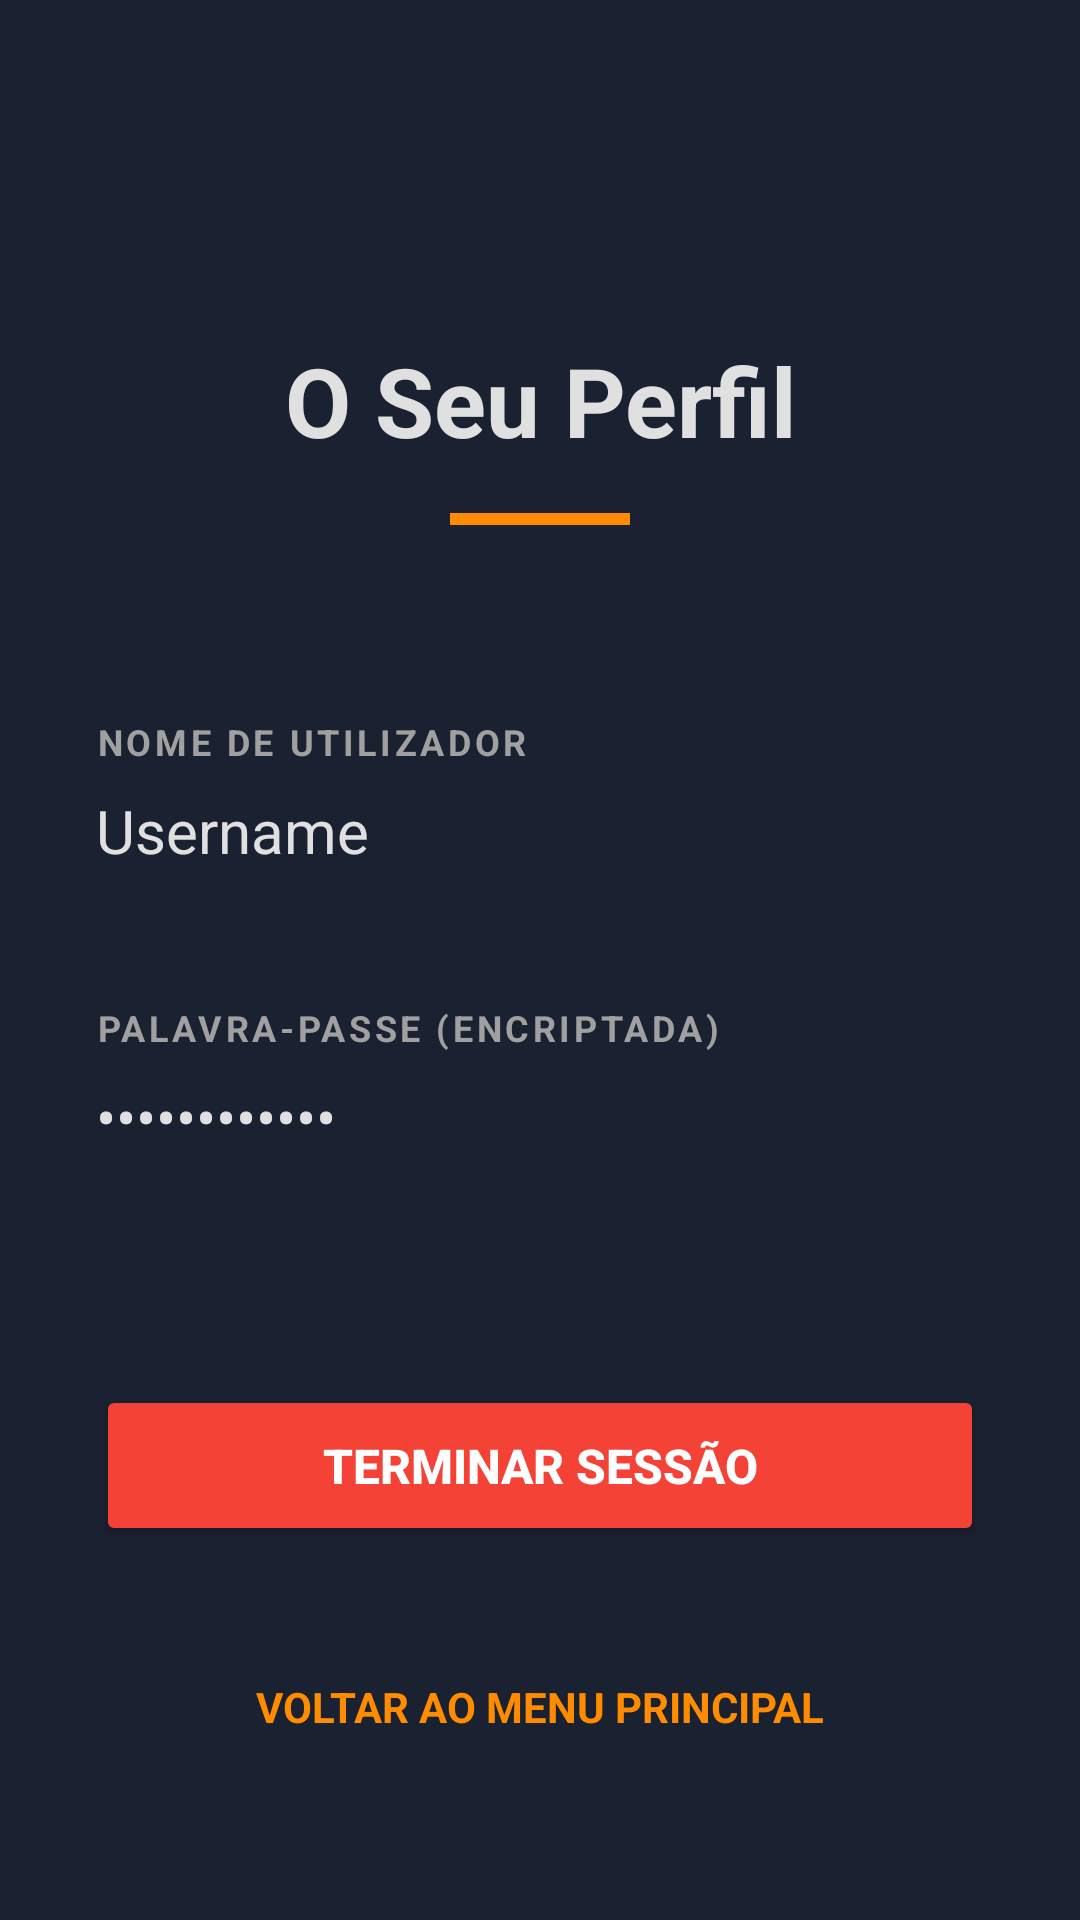

Android layout source for this screen:
<!-- AndroidManifest.xml: application theme Theme.QuizManagementApp -->
<!-- res/layout/perfil.xml -->
<?xml version="1.0" encoding="utf-8"?>
<ScrollView xmlns:android="http://schemas.android.com/apk/res/android"
    xmlns:app="http://schemas.android.com/apk/res-auto"
    android:layout_width="match_parent"
    android:layout_height="match_parent"
    android:fillViewport="true"
    android:background="#1A2130">

    <androidx.constraintlayout.widget.ConstraintLayout
        android:layout_width="match_parent"
        android:layout_height="wrap_content"
        android:padding="32dp">

        <TextView
            android:id="@+id/tv_perfil_titulo"
            android:layout_width="0dp"
            android:layout_height="wrap_content"
            android:layout_marginTop="80dp"
            android:text="O Seu Perfil"
            android:textSize="32sp"
            android:textStyle="bold"
            android:gravity="center"
            android:textColor="#E0E0E0"
            app:layout_constraintTop_toTopOf="parent"
            app:layout_constraintStart_toStartOf="parent"
            app:layout_constraintEnd_toEndOf="parent" />

        <View
            android:id="@+id/divider_top"
            android:layout_width="60dp"
            android:layout_height="4dp"
            android:layout_marginTop="16dp"
            android:background="#FF8C00"
            app:layout_constraintTop_toBottomOf="@id/tv_perfil_titulo"
            app:layout_constraintStart_toStartOf="parent"
            app:layout_constraintEnd_toEndOf="parent" />

        <TextView
            android:id="@+id/label_username"
            android:layout_width="wrap_content"
            android:layout_height="wrap_content"
            android:layout_marginTop="64dp"
            android:text="Nome de Utilizador"
            android:textAllCaps="true"
            android:textSize="12sp"
            android:letterSpacing="0.1"
            android:textStyle="bold"
            android:textColor="#A0A0A0"
            app:layout_constraintStart_toStartOf="parent"
            app:layout_constraintTop_toBottomOf="@id/divider_top" />

        <TextView
            android:id="@+id/tv_username"
            android:layout_width="0dp"
            android:layout_height="wrap_content"
            android:layout_marginTop="8dp"
            android:text="Username"
            android:textColor="#E0E0E0"
            android:textSize="20sp"
            android:paddingBottom="12dp"
            app:layout_constraintTop_toBottomOf="@id/label_username"
            app:layout_constraintStart_toStartOf="parent"
            app:layout_constraintEnd_toEndOf="parent" />

        <TextView
            android:id="@+id/label_password_perfil"
            android:layout_width="wrap_content"
            android:layout_height="wrap_content"
            android:layout_marginTop="32dp"
            android:text="Palavra-passe (Encriptada)"
            android:textAllCaps="true"
            android:textSize="12sp"
            android:letterSpacing="0.1"
            android:textStyle="bold"
            android:textColor="#A0A0A0"
            app:layout_constraintStart_toStartOf="parent"
            app:layout_constraintTop_toBottomOf="@id/tv_username" />

        <TextView
            android:id="@+id/tv_password"
            android:layout_width="0dp"
            android:layout_height="wrap_content"
            android:layout_marginTop="8dp"
            android:text="••••••••••••"
            android:textColor="#E0E0E0"
            android:textSize="20sp"
            android:paddingBottom="12dp"
            app:layout_constraintTop_toBottomOf="@id/label_password_perfil"
            app:layout_constraintStart_toStartOf="parent"
            app:layout_constraintEnd_toEndOf="parent" />

        <Button
            android:id="@+id/btn_logout"
            android:layout_width="0dp"
            android:layout_height="wrap_content"
            android:layout_marginTop="64dp"
            android:backgroundTint="#F44336"
            android:paddingVertical="16dp"
            android:text="TERMINAR SESSÃO"
            android:textColor="#FFFFFF"
            android:textSize="16sp"
            android:textStyle="bold"
            app:layout_constraintTop_toBottomOf="@id/tv_password"
            app:layout_constraintStart_toStartOf="parent"
            app:layout_constraintEnd_toEndOf="parent" />

        <TextView
            android:id="@+id/tv_regressar"
            android:layout_width="wrap_content"
            android:layout_height="wrap_content"
            android:layout_marginTop="32dp"
            android:text="VOLTAR AO MENU PRINCIPAL"
            android:textColor="#FF8C00"
            android:textSize="14sp"
            android:textStyle="bold"
            android:padding="12dp"
            app:layout_constraintTop_toBottomOf="@id/btn_logout"
            app:layout_constraintStart_toStartOf="parent"
            app:layout_constraintEnd_toEndOf="parent" />

    </androidx.constraintlayout.widget.ConstraintLayout>
</ScrollView>
<!-- resources referenced by this layout -->
<resources>
  <style name="Theme.QuizManagementApp" parent="Theme.AppCompat.Light.NoActionBar">
      </style>
</resources>
